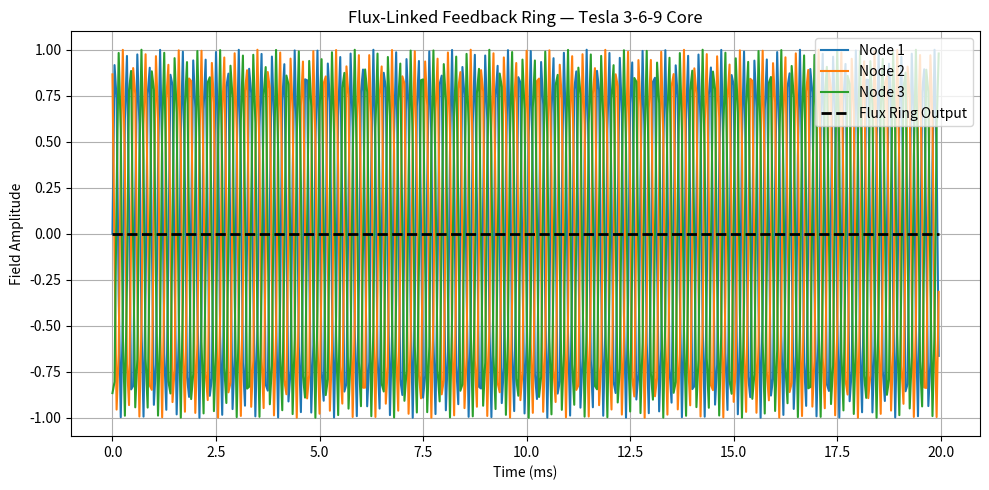

Recreate this plot in Python.
# flux_linked_feedback_ring.py  
# Mutual flux-based recursive feedback reinforcement — IX-AntiGrav-Forge  
# Author: Bryce Wooster 
# License: Open-source, non-military use only

"""
This module simulates a closed-loop flux linkage ring that:
- Cross-links harmonic field nodes
- Recursively feeds sensor data between spin-field elements
- Amplifies field symmetry via mutual inductive feedback

Based on real-world concepts:
- Tesla's rotary magnetic field synchronizers
- Mutual inductance transformer cores
- Closed B-field reinforcement rings in NMR/MRI systems
"""

import numpy as np
import matplotlib.pyplot as plt

# ------------------------------
# CONFIGURATION
# ------------------------------

RING_NODES = 3
DURATION = 0.02
SAMPLE_RATE = 20000
FREQ = 3690  # Hz — Tesla harmonic

def simulate_flux_ring(freq, duration, sample_rate, nodes):
    t = np.linspace(0, duration, int(sample_rate * duration), endpoint=False)
    ring = np.zeros((nodes, len(t)))

    for i in range(nodes):
        phase_shift = (2 * np.pi * i) / nodes
        ring[i] = np.sin(2 * np.pi * freq * t + phase_shift)

    feedback = np.mean(ring, axis=0)
    return t, ring, feedback

def plot_flux_ring(t, ring, feedback):
    plt.figure(figsize=(10, 5))
    for i, wave in enumerate(ring):
        plt.plot(t * 1000, wave, label=f'Node {i+1}')
    plt.plot(t * 1000, feedback, 'k--', label='Flux Ring Output', linewidth=2)
    plt.title("Flux-Linked Feedback Ring — Tesla 3-6-9 Core")
    plt.xlabel("Time (ms)")
    plt.ylabel("Field Amplitude")
    plt.grid(True)
    plt.legend()
    plt.tight_layout()
    plt.show()

# ------------------------------
# MAIN EXECUTION
# ------------------------------

if __name__ == "__main__":
    t, ring_waves, linked_feedback = simulate_flux_ring(FREQ, DURATION, SAMPLE_RATE, RING_NODES)
    plot_flux_ring(t, ring_waves, linked_feedback)
